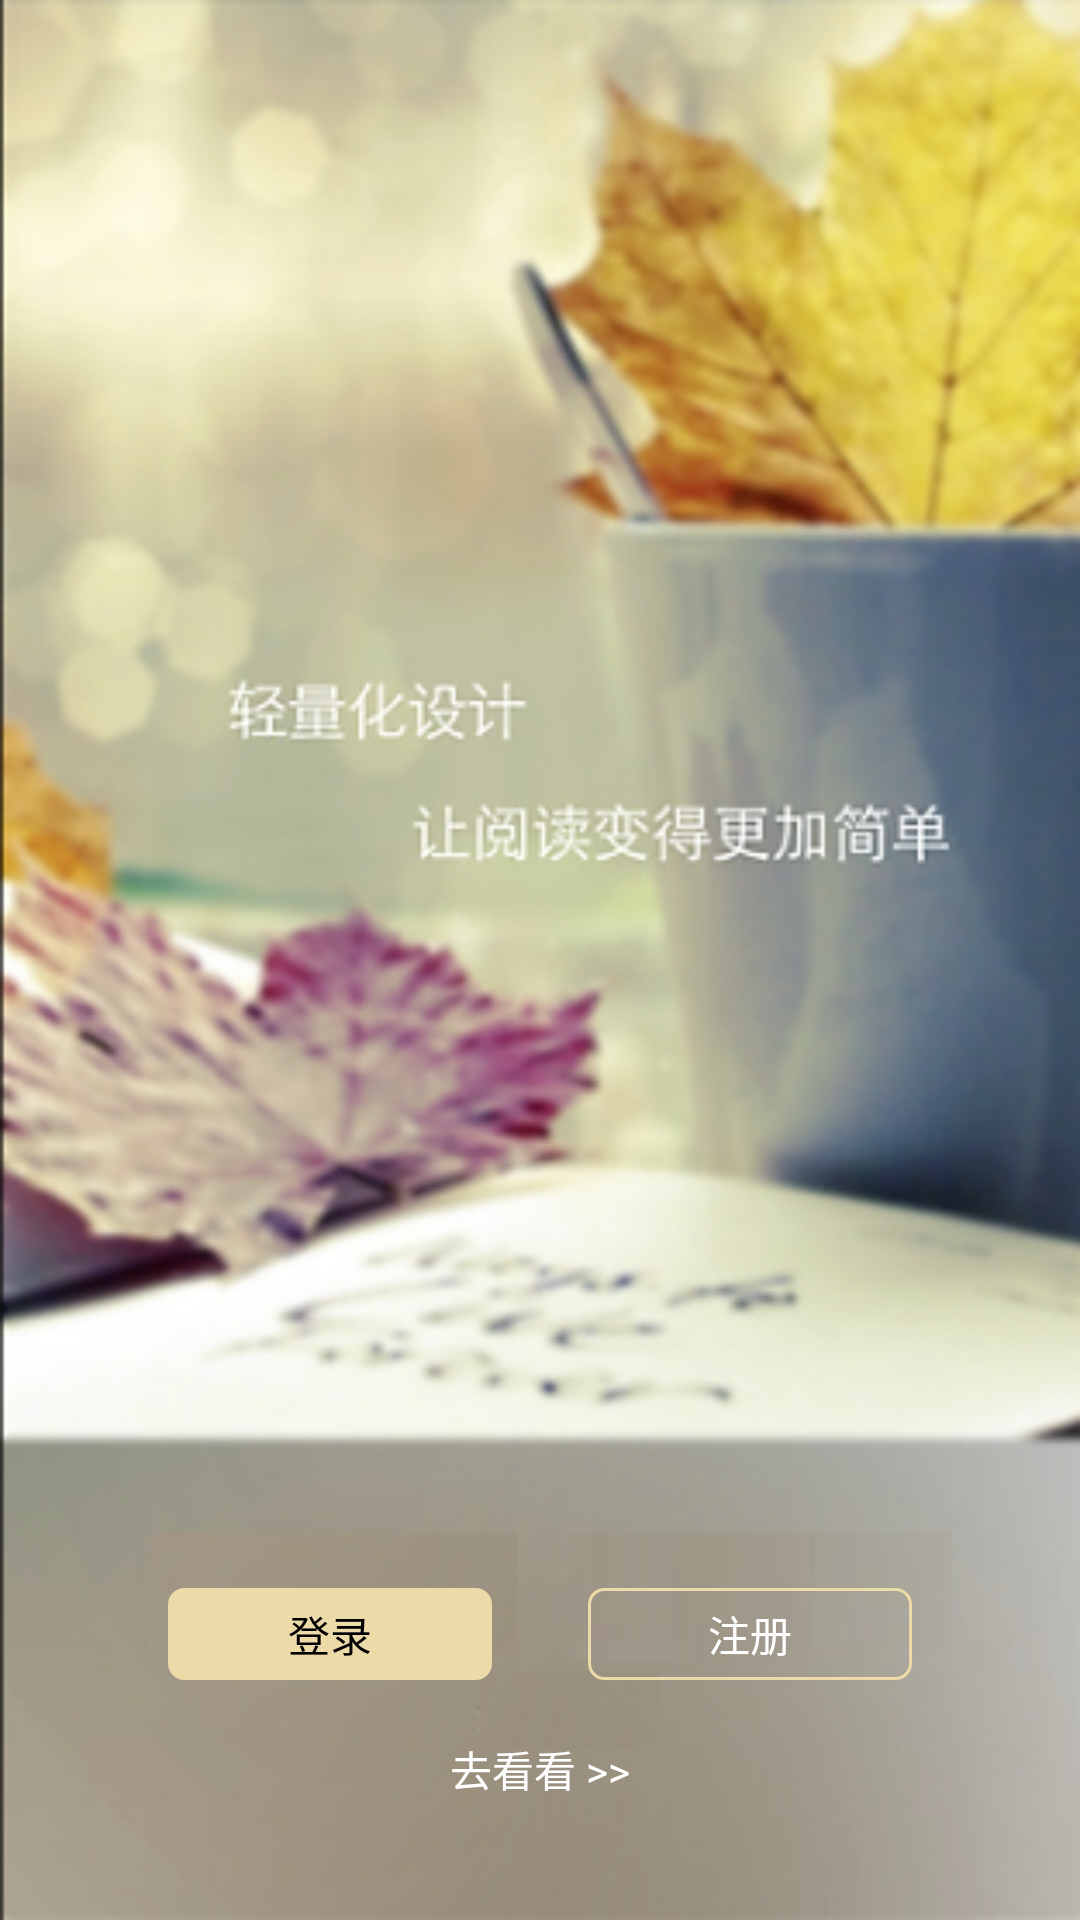

Reconstruct the res/layout file that produces this screen, plus the resources it refers to.
<!-- AndroidManifest.xml: application theme Theme.Design.Light.NoActionBar -->
<!-- res/layout/activity_first_welcome.xml -->
<?xml version="1.0" encoding="utf-8"?>
<RelativeLayout
        xmlns:android="http://schemas.android.com/apk/res/android"
        xmlns:tools="http://schemas.android.com/tools"
        android:id="@+id/activity_main"
        android:layout_width="match_parent"
        android:layout_height="match_parent"
        android:background="@drawable/main"
        tools:context="com.ljn.xiaoruireading.view.concrete_views.FirstWelcomActivity">
        <TextView
                android:id="@+id/first_welcome_login_button"
                android:layout_width="wrap_content"
                android:layout_height="wrap_content"
                android:layout_alignParentLeft="true"
                android:layout_alignParentBottom="true"
                android:background="@drawable/text_login_border"
                android:gravity="center"
                android:text="登录"
                android:textColor="@color/sys_black"
                android:textSize="@dimen/sys_general_font_size"
                android:layout_marginLeft="56dp"
                android:layout_marginBottom="80dp"

                android:paddingBottom="5dp"
                android:paddingLeft="40dp"
                android:paddingRight="40dp"
                android:paddingTop="5dp"
        />
    <TextView
            android:id="@+id/first_welcome_reg_button"
            android:layout_width="wrap_content"
            android:layout_height="wrap_content"
            android:layout_alignParentRight="true"
            android:layout_alignParentBottom="true"
            android:background="@drawable/text_reg_border"
            android:gravity="center"
            android:text="注册"
            android:textColor="@color/sys_white"
            android:textSize="@dimen/sys_genaral_font_size"
            android:layout_marginRight="56dp"
            android:layout_marginBottom="80dp"

            android:paddingBottom="5dp"
            android:paddingLeft="40dp"
            android:paddingRight="40dp"
            android:paddingTop="5dp"
    />
    <TextView
            android:id="@+id/first_welcome_visit_button"
            android:layout_width="wrap_content"
            android:layout_height="wrap_content"
            android:layout_alignParentBottom="true"
            android:gravity="center"
            android:layout_centerHorizontal="true"
            android:text="去看看 >>"
            android:textSize="14dp"
            android:layout_marginBottom="40dp"
            android:textColor="@color/sys_white"
    />

</RelativeLayout>
<!-- resources referenced by this layout -->
<resources>
  <color name="sys_black">#ff000000</color>
  <color name="sys_white">#ffffffff</color>
  <!-- drawable main: png bitmap (drawable-hdpi, 213235 bytes) -->
  <!-- drawable text_login_border (drawable) -->
  <?xml version="1.0" encoding="utf-8"?>
  <shape xmlns:android="http://schemas.android.com/apk/res/android"
         android:shape="rectangle">
      <solid android:color="@color/theme_yellow" />
      <corners android:radius="5dp"/>
      <stroke android:width="1dip" android:color="@color/theme_yellow"/>
  </shape>
  <!-- drawable text_reg_border (drawable) -->
  <?xml version="1.0" encoding="utf-8"?>
  <shape xmlns:android="http://schemas.android.com/apk/res/android"
         android:shape="rectangle">
      <solid android:color="#00ecdaa9" />
      <corners android:radius="5dp"/>
      <stroke android:width="1dip" android:color="@color/theme_yellow"/>
  </shape>
  <color name="theme_yellow">#ecdaa9</color>
</resources>
